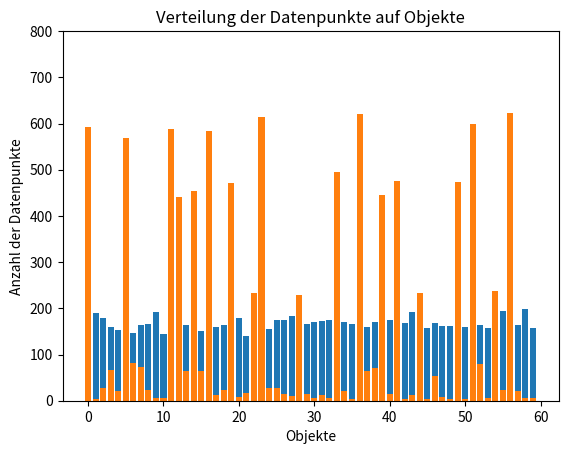

Write Python code to recreate this figure.
import random
import matplotlib.pyplot as plt

#Aufgabe 22
def generate_datastream1(objekt_anzahl, datenpunkte_anzahl):
    objekte = list(range(objekt_anzahl))
    datenstrom = random.choices(objekte, k=datenpunkte_anzahl)
    return datenstrom

def generate_datastream2(objekt_anzahl, datenpunkte_anzahl):
    # die zahlen in der Liste können geändert werden, sind dann die Gewichte für die 60 Objekte
    gewichtung = [random.choice([1, 2, 5, 15, 50, 100, 130]) for _ in range(objekt_anzahl)]

    objekte = list(range(objekt_anzahl))

    # Erzeuge die Datenströme basierend auf der Gewichtung
    datenstrom = random.choices(objekte, weights=gewichtung, k=datenpunkte_anzahl)

    return datenstrom


def plot1(): #erstes Histogramm
    datastream = generate_datastream1(60, 10000)

    # Berechne die Anzahl der Datenpunkte pro Objekt
    objekt_häufigkeit = {}
    for objekt in datastream:
        if objekt not in objekt_häufigkeit:
            objekt_häufigkeit[objekt] = 0
        objekt_häufigkeit[objekt] += 1

    # Erstelle das Säulendiagram
    objekte = list(objekt_häufigkeit.keys())
    häufigkeiten = list(objekt_häufigkeit.values())

    plt.bar(objekte, häufigkeiten)
    plt.xlabel('Objekte')
    plt.ylabel('Anzahl der Datenpunkte')
    plt.title('Verteilung der Datenpunkte auf Objekte')
    plt.ylim(0, 800)
    plt.show()



def plot2(): #zweites Histogramm
    datastream = generate_datastream2(60, 10000)

    # Berechnet die Anzahl der Datenpunkte pro Objekt neu
    objekt_häufigkeit = {}
    for objekt in datastream:
        if objekt not in objekt_häufigkeit:
            objekt_häufigkeit[objekt] = 0
        objekt_häufigkeit[objekt] += 1

    # Erstelle das Säulendiagramm
    objekte = list(objekt_häufigkeit.keys())
    häufigkeiten = list(objekt_häufigkeit.values())
    
    #anpassen des Aussehens des Hisogramms
    plt.bar(objekte, häufigkeiten)
    plt.xlabel('Objekte')
    plt.ylabel('Anzahl der Datenpunkte')
    plt.title('Verteilung der Datenpunkte auf Objekte')

    plt.show()

plot1()
plot2()

# Aufgabe 23
import random

#Counter implementiere

def process_element_konstant(counters, element, index, fraction):
    if index % int(1/fraction) == 0:
        if element not in counters:
            counters[element] = index

def process_element_random(counters, element,index, fraction):
    if random.random() < fraction:
        if element not in counters:
            counters[element] = index

def estimate_second_moment23(counters): #ASM Algorithmus
    n = len(counters)
    if n == 0:
        return 0
    else:
        return sum((n - i) * (n - i) for i in counters.values()) / n #formel wie in VO Folien

# Initialisieren Sie die Zähler
counters = {}

stream = [1,1,1,2,3,4,5,6,7,7,7]
steam = [1,2,3,4,5,5,5,6,7,8,9]

#jedes Element im Datenstrom verarbeietn
# counter = Zähler pro Element, auswahl ist die auswahlrate
for i, e in enumerate(stream):
    # für index als auch element index i und element e
    process_element_konstant(counters, e, i, 0.5)

# Den zweiten Moment schätzen
second_moment = estimate_second_moment23(counters)

print("Estimated second moment (regular):", second_moment)

# Initialisieren Sie die Zähler erneut
counters = {}

for i, e in enumerate(stream):
    process_element_random(counters, e, i, 0.5)

# Schätzen Sie den zweiten Moment
second_moment = estimate_second_moment23(counters)

print("Estimated second moment (random):", second_moment)

# Aufgabe 23 Zusatz
# man bräuchte zwei Werte. Das erste Auftreten des Elemnts und wie oft dieses seitdem
# wiedererschienen ist.

def process_element_zusatz_konstant(counters, element, index, fraction):
    if index % int(1 / fraction) == 0:
        if element not in counters:
            counters[element] = [index, 1]
        else:
            counters[element][1] += 1

def process_element_zusatz_random(counters, element, index, fraction):
    if random.random() < fraction: 
        if element not in counters:
            counters[element] = [index, 1]
        else:
            counters[element][1] += 1


def estimate_second_moment23_zusatz(counters):
    n = sum(val[1] for val in counters.values())
    if n == 0:
        return 0
    else:
        return sum((n - val[0]) * (n - val[0]) * val[1] for val in counters.values()) / n

#den Zähler initialisieren
counters = {}

#wir verbarbeiten erneut jedes Element im Datenstrom mit 0.5 als fraction
for i, e in enumerate(stream):
    process_element_zusatz_konstant(counters, e, i, 0.5)

# Schätzen Sie den zweiten Moment
second_moment = estimate_second_moment23_zusatz(counters)

print("Estimated second moment (regular):", second_moment)



# Aufgabe 24
def true_second_moment(stream):
    counters = {}
    for element in stream:
        if element not in counters:
            counters[element] = 0
        counters[element] += 1
    return sum(val ** 2 for val in counters.values()) #n**2 + (n+1)**2+ ....

# Tests für den regular ablauf
def test_konstant():
    for fraction in [0.01, 0.05, 0.1, 0.5, 1.0]:
        print(f'\nFraction: {fraction}')#jede fraction wird einzeln betrachtet

        for datastream in [generate_datastream1, generate_datastream2]:# beide unsere Datenströme werden verarbietet
            stream = datastream(60, 10000) #bei beiden wird stream erstellt 

            counters = {}
            for i, element in enumerate(stream):
                process_element_zusatz_konstant(counters, element, i, fraction) # hier unterschiefd zu random

            second_moment_estimate = estimate_second_moment23_zusatz(counters)
            true_second_moment_value = true_second_moment(stream)

            print(f"Geschätzter zweiter Moment: {second_moment_estimate}")
            print(f"Wahrer zweiter Moment : {true_second_moment_value}")
            print(f"Anzahl der verschiedenen Objekte für die wir einen Zähler angelegt haben: {len(counters)}\n")

#Test für den random Ablauf
def test_random():
    for fraction in [0.01, 0.05, 0.1, 0.5, 1.0]:
        print(f'\nFraction: {fraction}')

        for datastream in [generate_datastream1, generate_datastream2]:
            stream = datastream(60, 10000)

            counters = {}
            for i, element in enumerate(stream):
                process_element_zusatz_random(counters, element, i, fraction)#hier unterschied zu konstant

            second_moment_estimate = estimate_second_moment23_zusatz(counters)
            true_second_moment_value = true_second_moment(stream)

            print(f"Geschätzter zweiter Moment: {second_moment_estimate}")
            print(f"Wahrer zweiter Moment : {true_second_moment_value}")
            print(f"Anzahl der verschiedenen Objekte für die wir einen Zähler angelegt haben: {len(counters)}\n")

print("test regular")
test_konstant()
print("test random")
test_random()
